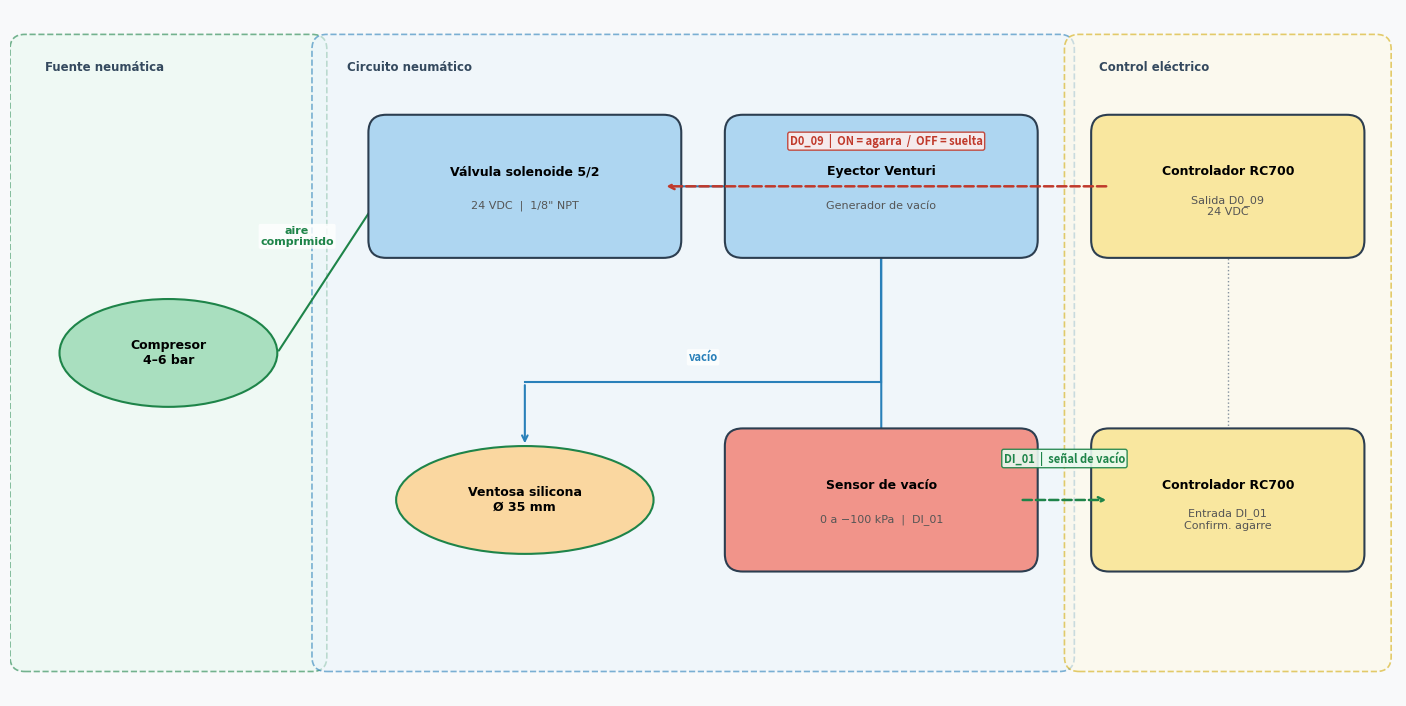

Python code for this plot:
import matplotlib.pyplot as plt
import matplotlib.patches as mpatches
from matplotlib.patches import FancyBboxPatch
import matplotlib.patheffects as pe

fig, ax = plt.subplots(figsize=(14, 7))
ax.set_xlim(0, 14)
ax.set_ylim(0, 7)
ax.axis('off')
fig.patch.set_facecolor('#F8F9FA')

# ── helpers ──────────────────────────────────────────────────────────────────
def box(ax, x, y, w, h, title, subtitle='', color='#D6EAF8',
        title_size=9, sub_size=8, bold=True):
    b = FancyBboxPatch((x - w/2, y - h/2), w, h,
                       boxstyle="round,pad=0.18",
                       linewidth=1.5, edgecolor='#2C3E50', facecolor=color, zorder=3)
    ax.add_patch(b)
    ty = y + 0.15 if subtitle else y
    ax.text(x, ty, title, ha='center', va='center',
            fontsize=title_size, fontweight='bold' if bold else 'normal',
            fontfamily='DejaVu Sans', zorder=4, multialignment='center')
    if subtitle:
        ax.text(x, y - 0.2, subtitle, ha='center', va='center',
                fontsize=sub_size, fontfamily='DejaVu Sans',
                color='#555', zorder=4, multialignment='center')

def oval(ax, x, y, w, h, text, color='#D5F5E3', fontsize=9):
    ell = mpatches.Ellipse((x, y), w, h, linewidth=1.5,
                            edgecolor='#1E8449', facecolor=color, zorder=3)
    ax.add_patch(ell)
    ax.text(x, y, text, ha='center', va='center', fontsize=fontsize,
            fontfamily='DejaVu Sans', zorder=4, multialignment='center',
            fontweight='bold')

def arr(ax, x1, y1, x2, y2, label='', color='#2C3E50',
        lx=None, ly=None, lw=1.5, style='->', ls='solid'):
    ax.annotate('', xy=(x2, y2), xytext=(x1, y1),
                arrowprops=dict(arrowstyle=style, color=color, lw=lw,
                                linestyle=ls), zorder=2)
    if label:
        lx = lx if lx is not None else (x1+x2)/2
        ly = ly if ly is not None else (y1+y2)/2 + 0.22
        ax.text(lx, ly, label, fontsize=8, color=color,
                ha='center', fontfamily='DejaVu Sans',
                fontweight='bold',
                bbox=dict(boxstyle='round,pad=0.15', fc='white', ec='none', alpha=0.8))

def group(ax, x, y, w, h, label, color='#EBF5FB', ec='#85929E'):
    b = FancyBboxPatch((x, y), w, h, boxstyle="round,pad=0.15",
                       linewidth=1.2, edgecolor=ec,
                       facecolor=color, zorder=1, linestyle='--', alpha=0.6)
    ax.add_patch(b)
    ax.text(x + 0.2, y + h - 0.12, label, fontsize=8.5, color='#34495E',
            fontfamily='DejaVu Sans', va='top', fontweight='bold')

# ── grupos de fondo ───────────────────────────────────────────────────────────
group(ax, 0.15, 0.4, 2.9,  6.2, 'Fuente neumática',  color='#EAFAF1', ec='#1E8449')
group(ax, 3.2,  0.4, 7.4,  6.2, 'Circuito neumático', color='#EBF5FB', ec='#2980B9')
group(ax, 10.8, 0.4, 3.0,  6.2, 'Control eléctrico',  color='#FEF9E7', ec='#D4AC0D')

# ── nodos ─────────────────────────────────────────────────────────────────────
# Compresor
oval(ax, 1.6, 3.5, 2.2, 1.1, 'Compresor\n4–6 bar', color='#A9DFBF')

# Válvula solenoide
box(ax, 5.2, 5.2, 2.8, 1.1, 'Válvula solenoide 5/2',
    '24 VDC  |  1/8" NPT', color='#AED6F1')

# Eyector Venturi
box(ax, 8.8, 5.2, 2.8, 1.1, 'Eyector Venturi',
    'Generador de vacío', color='#AED6F1')

# Ventosa
oval(ax, 5.2, 2.0, 2.6, 1.1, 'Ventosa silicona\nØ 35 mm', color='#FAD7A0')

# Sensor de vacío
box(ax, 8.8, 2.0, 2.8, 1.1, 'Sensor de vacío',
    '0 a −100 kPa  |  DI_01', color='#F1948A')

# Controlador RC700
box(ax, 12.3, 5.2, 2.4, 1.1, 'Controlador RC700',
    'Salida D0_09\n24 VDC', color='#F9E79F')

# Entrada DI_01 (dentro del controlador — solo label)
box(ax, 12.3, 2.0, 2.4, 1.1, 'Controlador RC700',
    'Entrada DI_01\nConfirm. agarre', color='#F9E79F')

# ── flechas ───────────────────────────────────────────────────────────────────
# Compresor → Válvula
arr(ax, 2.7, 3.5, 3.8, 5.2, 'aire\ncomprimido', color='#1E8449',
    lx=2.9, ly=4.6)

# Válvula → Eyector  (flujo neumático)
arr(ax, 6.6, 5.2, 7.4, 5.2, color='#2980B9')

# Eyector → Ventosa  (vacío)
ax.plot([8.8, 8.8], [4.65, 3.2], color='#2980B9', lw=1.5)
ax.plot([8.8, 5.2], [3.2, 3.2], color='#2980B9', lw=1.5)
ax.annotate('', xy=(5.2, 2.55), xytext=(5.2, 3.2),
            arrowprops=dict(arrowstyle='->', color='#2980B9', lw=1.5))
ax.text(7.0, 3.42, 'vacío', fontsize=8, color='#2980B9', ha='center',
        fontweight='bold',
        bbox=dict(boxstyle='round,pad=0.15', fc='white', ec='none', alpha=0.8))

# Eyector → Sensor
arr(ax, 8.8, 4.65, 8.8, 2.55, color='#2980B9')

# RC700 → Válvula  (señal D0_09, control)
ax.annotate('', xy=(6.6, 5.2), xytext=(11.1, 5.2),
            arrowprops=dict(arrowstyle='->', color='#C0392B', lw=1.8,
                            linestyle='dashed'))
ax.text(8.85, 5.62, 'D0_09  |  ON = agarra  /  OFF = suelta',
        fontsize=8, color='#C0392B', ha='center', fontweight='bold',
        bbox=dict(boxstyle='round,pad=0.18', fc='#FDEDEC', ec='#C0392B', alpha=0.9))

# Sensor → RC700  (retroalimentación DI_01)
ax.annotate('', xy=(11.1, 2.0), xytext=(10.2, 2.0),
            arrowprops=dict(arrowstyle='->', color='#1E8449', lw=1.8,
                            linestyle='dashed'))
ax.text(10.65, 2.38, 'DI_01  |  señal de vacío',
        fontsize=8, color='#1E8449', ha='center', fontweight='bold',
        bbox=dict(boxstyle='round,pad=0.18', fc='#EAFAF1', ec='#1E8449', alpha=0.9))

# línea interna RC700 (D0_09 ↔ DI_01)
ax.plot([12.3, 12.3], [4.65, 2.55], color='#85929E', lw=1.0, linestyle=':')

plt.tight_layout(pad=0.5)
plt.savefig('diagrama_gripper.png', dpi=160, bbox_inches='tight', facecolor='#F8F9FA')
print('Gripper OK')
